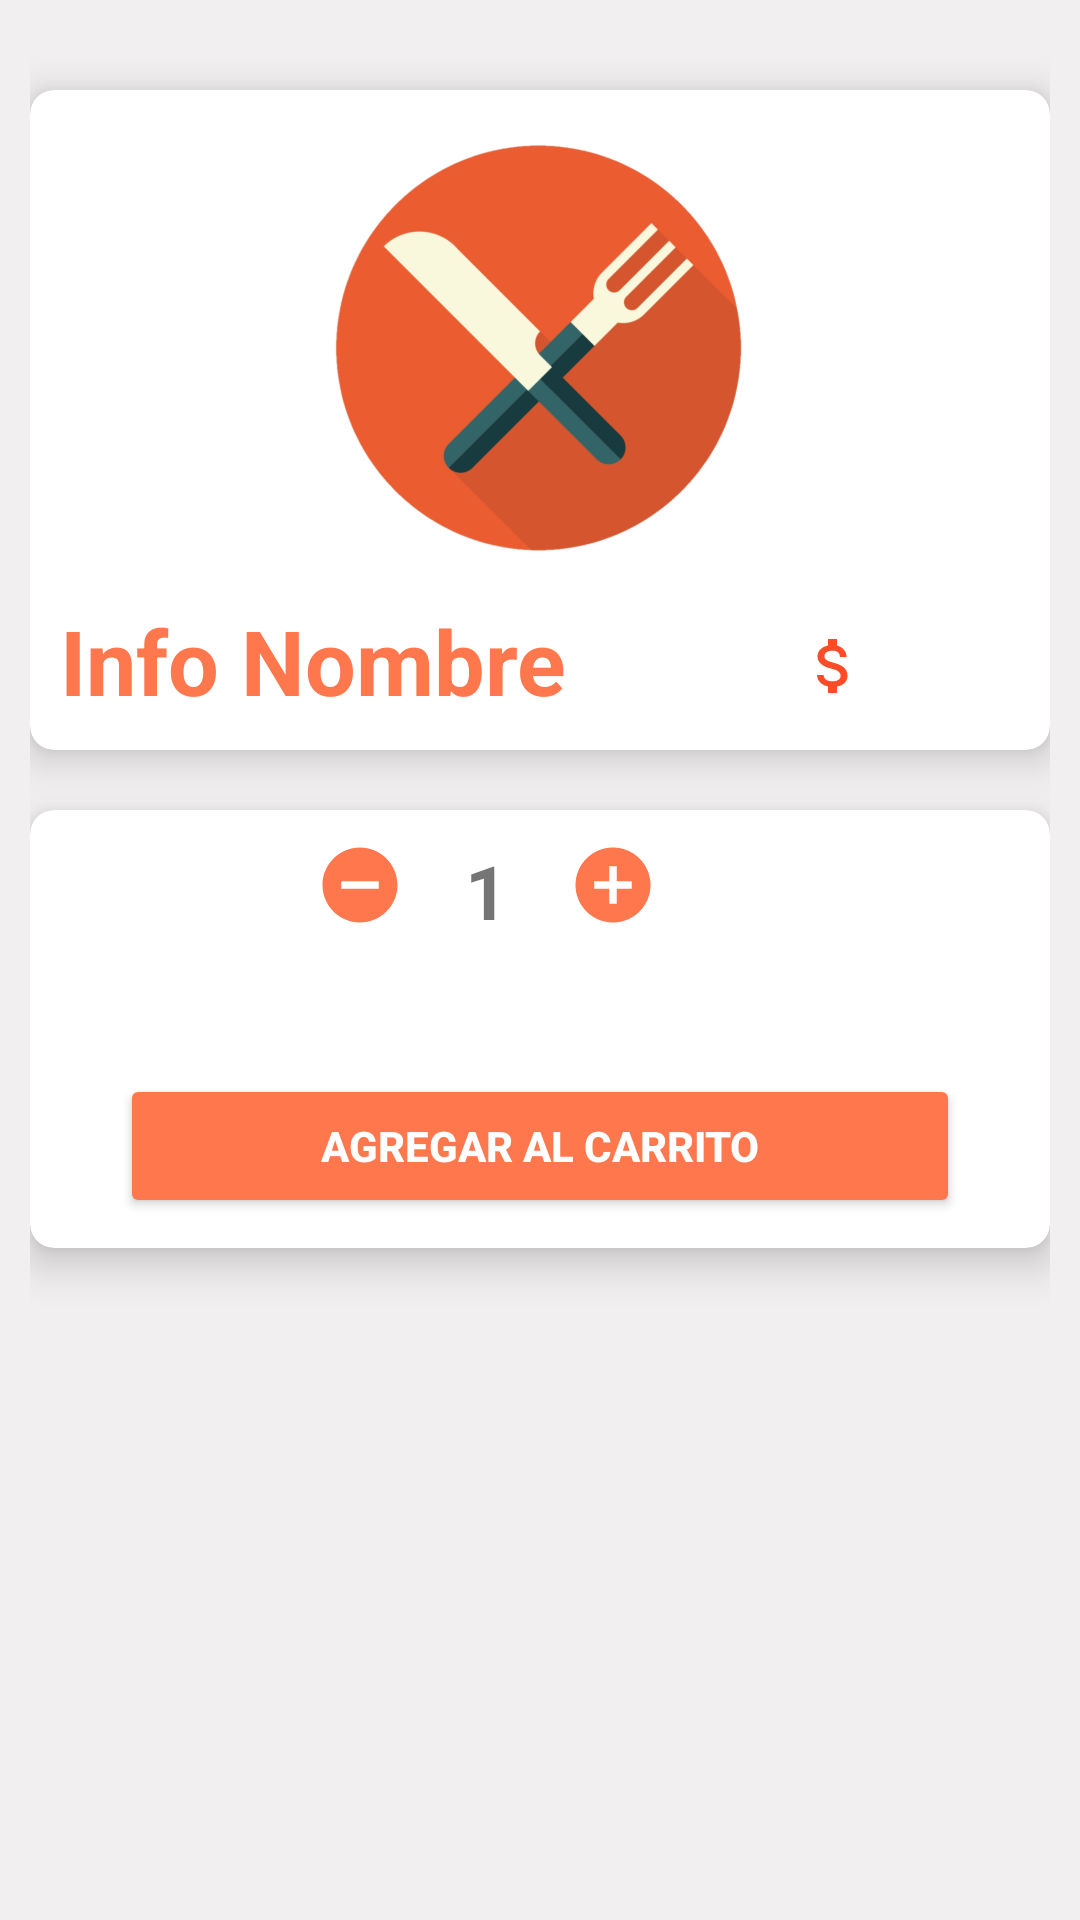

Write the Android layout XML for this screen, with the resource values it uses.
<!-- AndroidManifest.xml: application theme Theme.Tema9 -->
<!-- res/layout/activity_info.xml -->
<?xml version="1.0" encoding="utf-8"?>
<RelativeLayout xmlns:android="http://schemas.android.com/apk/res/android"
    xmlns:app="http://schemas.android.com/apk/res-auto"
    xmlns:tools="http://schemas.android.com/tools"
    android:layout_width="match_parent"
    android:layout_height="match_parent"
    android:padding="10dp"
    tools:context=".InfoActivity"
    android:background="@color/colorGray">

    <androidx.cardview.widget.CardView
        android:layout_width="370dp"
        android:id="@+id/firstCardView"
        android:layout_height="220dp"
        app:cardCornerRadius="8dp"
        app:cardElevation="8dp"
        android:layout_marginTop="20dp"
        android:layout_centerHorizontal="true">

        <RelativeLayout
            android:layout_width="match_parent"
            android:layout_marginTop="10dp"
            android:layout_height="match_parent">

            <ImageView
                android:layout_width="150dp"
                android:layout_height="150dp"
                android:layout_centerHorizontal="true"
                android:id="@+id/infofoto"
                android:src="@drawable/comelona"/>

            <TextView
                android:layout_width="wrap_content"
                android:layout_height="wrap_content"
                android:layout_below="@+id/infofoto"
                android:text="Info Nombre"
                android:textColor="#FF774D"
                android:textSize="30sp"
                android:layout_margin="10dp"
                android:textStyle="bold"
                android:id="@+id/infonombre"/>

            <TextView
                android:layout_width="wrap_content"
                android:layout_height="wrap_content"
                android:text=""
                android:drawableLeft="@drawable/ic_money"
                android:textColor="#FF774D"
                android:id="@+id/infoprecio"
                android:layout_alignRight="@+id/infonombre"
                android:layout_alignParentEnd="true"
                android:layout_marginTop="20dp"
                android:layout_marginRight="60dp"
                android:textStyle="bold"
                android:textSize="16sp"
                android:layout_below="@+id/infofoto"
                android:layout_alignParentRight="true" />

        </RelativeLayout>

    </androidx.cardview.widget.CardView>

    <androidx.cardview.widget.CardView
        android:layout_width="400dp"
        android:layout_height="wrap_content"
        app:cardCornerRadius="8dp"
        app:cardElevation="8dp"
        android:id="@+id/secondCardView"
        android:layout_centerHorizontal="true"
        android:layout_marginTop="20dp"
        android:layout_below="@+id/firstCardView">

        <RelativeLayout
            android:layout_width="match_parent"
            android:layout_marginTop="10dp"
            android:layout_height="wrap_content">

            <ImageButton
                android:layout_width="30dp"
                android:layout_height="30dp"
                android:layout_marginLeft="95dp"
                android:id="@+id/menos"
                android:background="@drawable/ic_menos"/>

            <TextView
                android:layout_width="wrap_content"
                android:layout_height="wrap_content"
                android:text="1"
                android:textStyle="bold"
                android:layout_marginLeft="20dp"
                android:layout_marginRight="20dp"
                android:id="@+id/cantidad"
                android:textSize="25sp"
                android:layout_toRightOf="@+id/menos"/>

            <ImageButton
                android:layout_width="30dp"
                android:layout_height="30dp"
                android:id="@+id/mas"
                android:layout_marginBottom="10dp"
                android:layout_toRightOf="@+id/cantidad"
                android:background="@drawable/ic_mas"/>

            <TextView
                android:layout_width="wrap_content"
                android:layout_height="wrap_content"
                android:layout_margin="10dp"
                android:text=""
                android:id="@+id/infodes"
                android:textStyle="italic"
                android:textSize="15sp"
                android:layout_below="@+id/cantidad"
                android:gravity="center"/>

            <Button
                android:id="@+id/agrecarcar"
                android:layout_width="match_parent"
                android:layout_height="wrap_content"
                android:layout_below="@+id/infodes"
                android:layout_marginLeft="30dp"
                android:layout_marginRight="30dp"
                android:layout_marginBottom="10dp"
                android:layout_marginTop="4dp"
                android:text="Agregar al carrito"
                android:drawableLeft="@drawable/ic_addcarrito"
                android:textColor="@android:color/white"
                android:textStyle="bold"
                app:backgroundTint="#FF774D" />

        </RelativeLayout>
    </androidx.cardview.widget.CardView>
</RelativeLayout>
<!-- resources referenced by this layout -->
<resources>
  <color name="colorGray">#F1EFEF</color>
  <!-- drawable comelona: png bitmap (drawable-v24, 156910 bytes) -->
  <!-- drawable ic_mas (drawable) -->
  <vector android:height="24dp" android:tint="#FF774D"
      android:viewportHeight="24" android:viewportWidth="24"
      android:width="24dp" xmlns:android="http://schemas.android.com/apk/res/android">
      <path android:fillColor="@android:color/white" android:pathData="M12,2C6.48,2 2,6.48 2,12s4.48,10 10,10 10,-4.48 10,-10S17.52,2 12,2zM17,13h-4v4h-2v-4L7,13v-2h4L11,7h2v4h4v2z"/>
  </vector>
  <!-- drawable ic_menos (drawable) -->
  <vector android:height="24dp" android:tint="#FF774D"
      android:viewportHeight="24" android:viewportWidth="24"
      android:width="24dp" xmlns:android="http://schemas.android.com/apk/res/android">
      <path android:fillColor="@android:color/white" android:pathData="M12,2C6.48,2 2,6.48 2,12s4.48,10 10,10 10,-4.48 10,-10S17.52,2 12,2zM17,13L7,13v-2h10v2z"/>
  </vector>
  <!-- drawable ic_money (drawable) -->
  <vector android:height="24dp" android:tint="#FF4B28"
      android:viewportHeight="24" android:viewportWidth="24"
      android:width="24dp" xmlns:android="http://schemas.android.com/apk/res/android">
      <path android:fillColor="@android:color/white" android:pathData="M11.8,10.9c-2.27,-0.59 -3,-1.2 -3,-2.15 0,-1.09 1.01,-1.85 2.7,-1.85 1.78,0 2.44,0.85 2.5,2.1h2.21c-0.07,-1.72 -1.12,-3.3 -3.21,-3.81V3h-3v2.16c-1.94,0.42 -3.5,1.68 -3.5,3.61 0,2.31 1.91,3.46 4.7,4.13 2.5,0.6 3,1.48 3,2.41 0,0.69 -0.49,1.79 -2.7,1.79 -2.06,0 -2.87,-0.92 -2.98,-2.1h-2.2c0.12,2.19 1.76,3.42 3.68,3.83V21h3v-2.15c1.95,-0.37 3.5,-1.5 3.5,-3.55 0,-2.84 -2.43,-3.81 -4.7,-4.4z"/>
  </vector>
  <style name="Theme.Tema9" parent="Theme.MaterialComponents.DayNight.DarkActionBar">
          
          <item name="colorPrimary">#FF6E40</item>
          <item name="colorPrimaryVariant">@color/all</item>
          <item name="colorOnPrimary">@color/white</item>
          
          <item name="colorSecondary">@color/teal_200</item>
          <item name="colorSecondaryVariant">@color/teal_700</item>
          <item name="colorOnSecondary">@color/black</item>
          
          <item name="android:statusBarColor" tools:targetApi="l">?attr/colorPrimaryVariant</item>
          
      </style>
  <color name="all">#FF774D</color>
  <color name="white">#FFFFFFFF</color>
  <color name="teal_200">#FF03DAC5</color>
  <color name="teal_700">#FF018786</color>
  <color name="black">#FF000000</color>
</resources>
